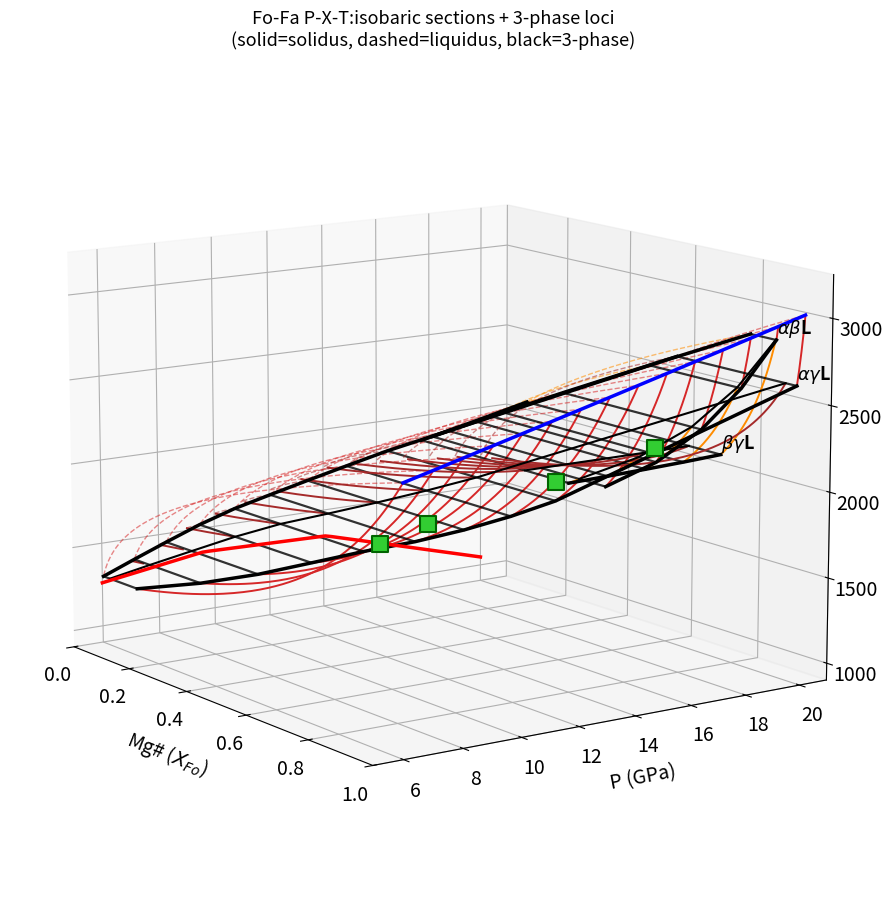

Generate this figure with matplotlib:
#!/usr/bin/env python3
# -*- coding: utf-8 -*-
"""
Created on Wed Jul  8 11:34:19 2026

@author: chingchen
"""

#!/usr/bin/env python3
# -*- coding: utf-8 -*-
"""
53_pxt_3d.py — Fo-Fa P-X-T 3D prism（52 版 solver 核心 + 等壓截面堆疊）
"""
import numpy as np
from scipy.optimize import fsolve
import matplotlib.pyplot as plt

# ============================================================
# ★ 改動這裡 ★
# ============================================================
T_PX_list = [1500.0, 1873.0]           # fixed-T P-X 面板
P_TX_list = [8.0, 14.1, 16.0, 17.7]    # fixed-P T-X 面板
W_MELT    = 8000.0                     # 固液 W（Pierru Table 4 fit, 48 版）
STABLE_ONLY = True                     # True: 用三相線裁掉 metastable 延伸
SHOW_MELT   = False                    # P-X 圖是否疊固液 loop
outdir    = '/mnt/user-data/outputs'

# 固固 Margules（per Mg2SiO4 = 2 × one-site, Akaogi Table 5, α 對稱化）
def W_ss(ph, P):
    if ph == 'a': return 12600.0 + 260.0*P   # 2*(8.4+4.2)/2 kJ + 2*0.13 kJ/GPa
    else:         return 7800.0              # β, γ: 2*3.9 kJ

# ============================================================
# 常數
# ============================================================
R   = 8.314
X26 = 0.75
DH_FO, DH_FA = 142000.0, 89000.0   # α 端元熔化焓（olivine, Stixrude+Hess）

# ============================================================
# Akaogi 1989 Table 3（Fo a→b 用調整值 27130 / −9.0, footnote b）
# [DH J/mol, DS J/mol/K, DV cm3/mol]  ← DV 會被錨點校準覆蓋
# ============================================================
TRANS = {
    ('Fo','a','b'): [27130.0,  -9.0, -3.16],
    ('Fo','b','g'): [ 9080.0,  -7.3, -0.98],
    ('Fa','a','b'): [ 9620.0, -10.9, -3.20],
    ('Fa','b','g'): [-5790.0,  -3.1, -1.04],
}

# ── ΔV_eff 校準 ──────────────────────────────────────────────
# Fo a→b: 14.4 GPa @1473K, Fo b→g: 18.5 GPa @1473K (Katsura & Ito 1989)
for key, (P_tr, T_tr) in {('Fo','a','b'): (14.4, 1473.0),
                          ('Fo','b','g'): (18.5, 1473.0)}.items():
    DH, DS, _ = TRANS[key]
    TRANS[key][2] = -(DH - T_tr*DS) / (P_tr*1000.0)

# Fa a→g: 5.3 GPa @1273K (Yagi 1987) → 縮放因子同時套用 a→b, b→g
DHg = TRANS[('Fa','a','b')][0] + TRANS[('Fa','b','g')][0]
DSg = TRANS[('Fa','a','b')][1] + TRANS[('Fa','b','g')][1]
DVg_eff = -(DHg - 1273.0*DSg) / (5.3*1000.0)
f_Fa = DVg_eff / (TRANS[('Fa','a','b')][2] + TRANS[('Fa','b','g')][2])
TRANS[('Fa','a','b')][2] *= f_Fa
TRANS[('Fa','b','g')][2] *= f_Fa

_ORD = {'a': 0, 'b': 1, 'g': 2}

def dG(comp, f1, f2, P, T):
    """μ°(f2) − μ°(f1), J/mol, per Mg2SiO4/Fe2SiO4"""
    if f1 == f2:
        return 0.0
    sgn = 1.0
    if _ORD[f1] > _ORD[f2]:
        f1, f2, sgn = f2, f1, -1.0
    tot = 0.0
    for (u, v) in [('a','b'), ('b','g')]:
        if _ORD[u] >= _ORD[f1] and _ORD[v] <= _ORD[f2]:
            DH, DS, DV = TRANS[(comp, u, v)]
            tot += DH - T*DS + DV*1000.0*P
    return sgn*tot

# ============================================================
# 端元熔化
# ============================================================
def Tm_Fo(P):   # Ohtani & Kumazawa 1981
    return 2163.0 * (P/65.67 + 1.0) ** (1.0/0.7809)

# Pierru 2026 Table 3 錨點：{P: (T_sol, 觀測相)}
PIERRU = {7.95: (1890.0, 'a'), 9.6: (1960.0, 'a'),
          14.1: (2090.0, 'b'), 17.7: (2200.0, 'g')}

def _melt_eqs(XS, XL, T, P, ph, TmFa):
    """48 版固液方程 + dG(a→φ) 位移；ph='a' 時完全還原 48 版"""
    e1 = (2*np.log(XL/XS) + W_MELT/(R*T)*(1-XS)**2
          - (DH_FO/R)*(1/Tm_Fo(P) - 1/T) - dG('Fo','a',ph,P,T)/(R*T))
    e2 = (2*np.log((1-XL)/(1-XS)) + W_MELT/(R*T)*XS**2
          - (DH_FA/R)*(1/TmFa - 1/T) - dG('Fa','a',ph,P,T)/(R*T))
    return e1, e2

def _backcalc_TmFa(P, Tsol, ph):
    def eqs(v):
        TmFa, XL = v
        XL = np.clip(XL, 1e-9, 1-1e-9)
        return _melt_eqs(X26, XL, Tsol, P, ph, TmFa)
    for g in ([1400,0.40],[1600,0.35],[1200,0.45],[1800,0.30]):
        sol, info, ier, _ = fsolve(eqs, g, full_output=True)
        if ier == 1 and np.max(np.abs(info['fvec'])) < 1e-8:
            return sol
    return [np.nan, np.nan]

_aP  = np.array(sorted(PIERRU))
_aTm = np.array([_backcalc_TmFa(p, *PIERRU[p])[0] for p in _aP])

def Tm_Fa(P):
    """α-Fa 參考熔點：錨點線性內插 + 端點斜率外插"""
    if P <= _aP[0]:
        s = (_aTm[1]-_aTm[0])/(_aP[1]-_aP[0])
        return _aTm[0] + s*(P-_aP[0])
    if P >= _aP[-1]:
        s = (_aTm[-1]-_aTm[-2])/(_aP[-1]-_aP[-2])
        return _aTm[-1] + s*(P-_aP[-1])
    return float(np.interp(P, _aP, _aTm))

# ============================================================
# solvers
# ============================================================
def solve_melt(ph, P, T):
    """φ+L loop at (P,T) → (XS, XL)"""
    TmFa = Tm_Fa(P)
    def eqs(v):
        XS, XL = np.clip(v, 1e-9, 1-1e-9)
        return _melt_eqs(XS, XL, T, P, ph, TmFa)
    for x0 in ([0.85,0.65],[0.80,0.55],[0.70,0.45],[0.90,0.70],
               [0.5,0.3],[0.3,0.15]):
        sol, info, ier, _ = fsolve(eqs, x0, full_output=True)
        XS, XL = sol
        if (ier == 1 and np.max(np.abs(info['fvec'])) < 1e-6
                and 1e-6 < XL < XS < 1-1e-6):
            return float(XS), float(XL)
    return np.nan, np.nan

def solve_ss(f1, f2, P, T):
    """f1+f2 固固 loop at (P,T) → (X1, X2)；f2=高壓相（局部較 Fe-rich）"""
    dgFo = dG('Fo', f1, f2, P, T)
    dgFa = dG('Fa', f1, f2, P, T)
    W1, W2 = W_ss(f1, P), W_ss(f2, P)
    def eqs(v):
        X1, X2 = np.clip(v, 1e-9, 1-1e-9)
        e1 = (2*np.log(X2/X1)
              + (W2*(1-X2)**2 - W1*(1-X1)**2)/(R*T) + dgFo/(R*T))
        e2 = (2*np.log((1-X2)/(1-X1))
              + (W2*X2**2 - W1*X1**2)/(R*T) + dgFa/(R*T))
        return [e1, e2]
    for x0 in ([0.90,0.80],[0.80,0.65],[0.65,0.45],[0.45,0.25],
               [0.97,0.92],[0.25,0.10],[0.10,0.03]):
        sol, info, ier, _ = fsolve(eqs, x0, full_output=True)
        X1, X2 = sol
        if (ier == 1 and np.max(np.abs(info['fvec'])) < 1e-6
                and 1e-6 < X2 < X1 < 1-1e-6):
            return float(X1), float(X2)
    return np.nan, np.nan

def solve_3ph_L(f1, f2, P):
    """f1+f2+L 三相線 at fixed P → (X1, X2, XL, T)；順序 XL < X2 < X1"""
    TmFa = Tm_Fa(P)
    def eqs(v):
        X1, X2, XL, T = v
        X1, X2, XL = np.clip([X1, X2, XL], 1e-9, 1-1e-9)
        e1, e2 = _melt_eqs(X1, XL, T, P, f1, TmFa)
        e3, e4 = _melt_eqs(X2, XL, T, P, f2, TmFa)
        return [e1, e2, e3, e4]
    for x0 in ([0.90,0.80,0.55,2200.],[0.85,0.72,0.45,2100.],
               [0.95,0.88,0.65,2400.],[0.75,0.60,0.35,2000.],
               [0.60,0.45,0.25,1900.],[0.98,0.94,0.75,2600.]):
        sol, info, ier, _ = fsolve(eqs, x0, full_output=True)
        X1, X2, XL, T = sol
        if (ier == 1 and np.max(np.abs(info['fvec'])) < 1e-6
                and 0 < XL < X2 < X1 < 1 and 1000 < T < 3500):
            return sol
    return [np.nan]*4

def solve_univariant(T):
    """α+β+γ 三相線 at fixed T → (Xa, Xb, Xg, P)；順序 Xg < Xa < Xb"""
    def eqs(v):
        Xa, Xb, Xg, P = v
        Xa, Xb, Xg = np.clip([Xa, Xb, Xg], 1e-9, 1-1e-9)
        Wa, Wb, Wg = W_ss('a',P), W_ss('b',P), W_ss('g',P)
        e1 = (2*np.log(Xb/Xa) + (Wb*(1-Xb)**2 - Wa*(1-Xa)**2)/(R*T)
              + dG('Fo','a','b',P,T)/(R*T))
        e2 = (2*np.log((1-Xb)/(1-Xa)) + (Wb*Xb**2 - Wa*Xa**2)/(R*T)
              + dG('Fa','a','b',P,T)/(R*T))
        e3 = (2*np.log(Xg/Xb) + (Wg*(1-Xg)**2 - Wb*(1-Xb)**2)/(R*T)
              + dG('Fo','b','g',P,T)/(R*T))
        e4 = (2*np.log((1-Xg)/(1-Xb)) + (Wg*Xg**2 - Wb*Xb**2)/(R*T)
              + dG('Fa','b','g',P,T)/(R*T))
        return [e1, e2, e3, e4]
    for x0 in ([0.87,0.74,0.55,13.9],[0.82,0.68,0.48,13.0],
               [0.90,0.80,0.62,14.5],[0.75,0.60,0.40,12.0]):
        sol, info, ier, _ = fsolve(eqs, x0, full_output=True)
        Xa, Xb, Xg, P = sol
        if (ier == 1 and np.max(np.abs(info['fvec'])) < 1e-6
                and 0 < Xg < Xb < Xa < 1 and 3 < P < 22):
            return sol
    return [np.nan]*4


melt_colors = {'a':'tab:red', 'b':'darkorange', 'g':'brown'}
X26 = 0.75

# 3D 專用設定
P3D_MIN, P3D_MAX, P3D_STEP = 6.0, 20.0, 1.0
ELEV,  AZIM  = 22, -60
ELEV2, AZIM2 = 12, -35

# ============================================================
# 3D P-X-T prism：等壓 T-X 截面沿 P 疊起
# ============================================================
from mpl_toolkits.mplot3d import Axes3D  # noqa

P_sections = np.arange(P3D_MIN, P3D_MAX + 1e-9, P3D_STEP)
nT = 140

fig = plt.figure(figsize=(14, 11))
ax = fig.add_subplot(projection='3d')

tri_locus = {'ab': [], 'bg': [], 'ag': []}

for P in P_sections:
    TmFo_P = Tm_Fo(P)
    T_grid = np.linspace(1300.0, TmFo_P*1.02, nT)

    ab = solve_3ph_L('a', 'b', P)
    bg = solve_3ph_L('b', 'g', P)
    ag = solve_3ph_L('a', 'g', P)
    T_abL, T_bgL, T_agL = ab[3], bg[3], ag[3]
    three_poly = (not np.isnan(T_abL)) and (not np.isnan(T_bgL)) \
                 and (T_abL > T_bgL)

    if three_poly:
        tri_locus['ab'].append((P, *ab))
        tri_locus['bg'].append((P, *bg))
        windows = {'a': (T_abL, np.inf), 'b': (T_bgL, T_abL),
                   'g': (-np.inf, T_bgL)}
    elif not np.isnan(T_agL):
        tri_locus['ag'].append((P, *ag))
        windows = {'a': (T_agL, np.inf), 'g': (-np.inf, T_agL),
                   'b': (np.nan, np.nan)}
    else:
        windows = {'a': (-np.inf, np.inf), 'b': (np.nan, np.nan),
                   'g': (np.nan, np.nan)}

    for ph in ['a', 'b', 'g']:
        Tlo, Thi = windows[ph]
        if np.isnan(Tlo):
            continue
        XS = np.full(nT, np.nan); XL = np.full(nT, np.nan)
        for i, T in enumerate(T_grid):
            if not (Tlo <= T <= Thi):
                continue
            XS[i], XL[i] = solve_melt(ph, P, T)
        c = melt_colors[ph]
        ax.plot(XS, np.full(nT, P), T_grid, '-',  color=c, lw=1.4)
        ax.plot(XL, np.full(nT, P), T_grid, '--', color=c, lw=1.0,
                alpha=0.55)

    # 每個截面的三相水平線
    for tri, ok in [(ab, three_poly), (bg, three_poly),
                    (ag, (not three_poly) and (not np.isnan(T_agL)))]:
        X1t, X2t, XLt, Tt = tri
        if ok and not np.isnan(Tt):
            ax.plot([XLt, X1t], [P, P], [Tt, Tt], 'k-', lw=1.6,
                    alpha=0.8)

# 三相線 locus（沿 P 的曲線）
for key, lab in [('ab', r'$\alpha\beta$L'), ('bg', r'$\beta\gamma$L'),
                 ('ag', r'$\alpha\gamma$L')]:
    arr = np.array(tri_locus[key])
    if len(arr) < 2:
        continue
    Pv, X1v, X2v, XLv, Tv = arr.T
    for Xv, lw in [(X1v, 2.5), (X2v, 1.5), (XLv, 2.5)]:
        ax.plot(Xv, Pv, Tv, '-', color='k', lw=lw)
    ax.text(X1v[-1], Pv[-1], Tv[-1]+40, lab, fontsize=13,
            fontweight='bold')

# Pierru 錨點
for Pp, (Tsol, phx) in PIERRU.items():
    if P3D_MIN <= Pp <= P3D_MAX:
        ax.scatter([X26], [Pp], [Tsol], marker='s', s=140,
                   color='limegreen', edgecolors='darkgreen',
                   lw=1.5, zorder=10)

# 端元熔化曲線（prism 的兩條稜線）
Pv = np.linspace(P3D_MIN, P3D_MAX, 60)
ax.plot(np.ones_like(Pv), Pv, [Tm_Fo(p) for p in Pv],
        'b-', lw=2.5)
ax.plot(np.zeros_like(Pv), Pv, [Tm_Fa(p) for p in Pv],
        'r-', lw=2.5)

ax.set_xlabel('Mg# ($X_{Fo}$)', fontsize=14, labelpad=12)
ax.set_ylabel('P (GPa)', fontsize=14, labelpad=12)
ax.set_zlabel('T (K)', fontsize=14, labelpad=12)
ax.set_xlim(0, 1)
ax.tick_params(labelsize=14)
ax.view_init(elev=ELEV, azim=AZIM)
ax.set_title('Fo-Fa P-X-T:isobaric sections + 3-phase loci\n'
             '(solid=solidus, dashed=liquidus, black=3-phase)',
             fontsize=13)

#fig.savefig(f'{outdir}/53_PXT_3d.png', dpi=150, bbox_inches='tight')
ax.view_init(elev=ELEV2, azim=AZIM2)
#fig.savefig(f'{outdir}/53_PXT_3d_view2.png', dpi=150,
#            bbox_inches='tight')
print(f"Saved: {outdir}/53_PXT_3d.png (+view2)")
